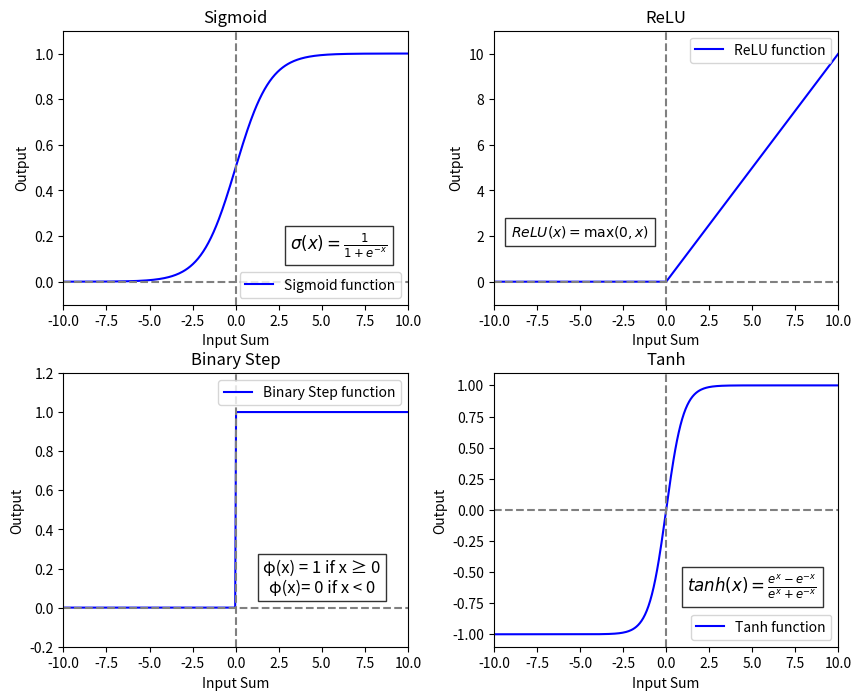

Write the Python code that produced this figure. (Note: this script raises an exception after producing the figure.)
#By: Hussein Shata
#Feel free to change any of the 4 functions below to see its animated behavior

import numpy as np
import matplotlib.pyplot as plt
from matplotlib.animation import FuncAnimation

################################
def sigmoid(x):
    return 1 / (1 + np.exp(-x))

def relu(x):
    return np.maximum(0, x)

def binary_step(x):
    return np.where(x >= 0, 1, 0)

def tanh(x):
    return np.tanh(x)
################################

def plot_sigmoid(ax):
    x_vals = np.linspace(-10, 10, 400)
    y_vals = sigmoid(x_vals)
    ax.plot(x_vals, y_vals, label="Sigmoid function", color='blue')
    ax.set_xlim(-10, 10)
    ax.set_ylim(-0.1, 1.1)
    ax.set_xlabel('Input Sum',fontsize=10)
    ax.set_ylabel('Output',fontsize=10)
    ax.set_title('Sigmoid',fontsize=12)
    ax.legend(loc='lower right')
    ax.text(0.8, 0.2, r"$\sigma(x) = \frac{1}{1 + e^{-x}}$", transform=ax.transAxes, fontsize=12, ha='center', bbox=dict(facecolor='white', alpha=0.8))
    ax.axhline(0, color='gray', linestyle='--')
    ax.axvline(0, color='gray', linestyle='--')
    return ax

def plot_relu(ax):
    x_vals = np.linspace(-10, 10, 400)
    y_vals = relu(x_vals)
    ax.plot(x_vals, y_vals, label="ReLU function", color='blue')
    ax.set_xlim(-10, 10)
    ax.set_ylim(-1, 11)
    ax.set_xlabel('Input Sum', fontsize=10)
    ax.set_ylabel('Output', fontsize=10)
    ax.set_title('ReLU', fontsize=12)
    ax.legend(loc='upper right')
    ax.text(0.25, 0.25, r"$ReLU(x) = \max(0, x)$", transform=ax.transAxes, fontsize=10, ha='center', bbox=dict(facecolor='white', alpha=0.8))
    ax.axhline(0, color='gray', linestyle='--')
    ax.axvline(0, color='gray', linestyle='--')
    return ax

def plot_binary_step(ax):
    x_vals = np.linspace(-10, 10, 400)
    y_vals = binary_step(x_vals)
    ax.plot(x_vals, y_vals, label="Binary Step function", color='blue')
    ax.set_xlim(-10, 10)
    ax.set_ylim(-0.2, 1.2)
    ax.set_xlabel('Input Sum',fontsize=10)
    ax.set_ylabel('Output',fontsize=10)
    ax.set_title('Binary Step',fontsize=12)
    ax.legend(loc='upper right')
    equation = "φ(x) = 1 if x ≥ 0\nφ(x)= 0 if x < 0"
    ax.text(0.75, 0.2, equation, transform=ax.transAxes, fontsize=12, ha='center', bbox=dict(facecolor='white', alpha=0.8))
    ax.axhline(0, color='gray', linestyle='--')
    ax.axvline(0, color='gray', linestyle='--')
    return ax

def plot_tanh(ax):
    x_vals = np.linspace(-10, 10, 400)
    y_vals = tanh(x_vals)
    ax.plot(x_vals, y_vals, label="Tanh function", color='blue')
    ax.set_xlim(-10, 10)
    ax.set_ylim(-1.1, 1.1)
    ax.set_xlabel('Input Sum',fontsize=10)
    ax.set_ylabel('Output',fontsize=10)
    ax.set_title('Tanh',fontsize=12)
    ax.legend(loc='lower right')
    ax.text(0.75, 0.2, r"$tanh(x) = \frac{e^x - e^{-x}}{e^x + e^{-x}}$", transform=ax.transAxes, fontsize=12, ha='center', bbox=dict(facecolor='white', alpha=0.8))
    ax.axhline(0, color='gray', linestyle='--')
    ax.axvline(0, color='gray', linestyle='--')
    return ax

fig, axs = plt.subplots(2, 2, figsize=(10, 8)) 
plt.subplots_adjust(wspace=0.25, hspace=0.25) 

plot_sigmoid(axs[0, 0])
plot_relu(axs[0, 1])
plot_binary_step(axs[1, 0])
plot_tanh(axs[1, 1])

points = []
texts = []
for ax in axs.flat:
    point, = ax.plot([], [], 'ro', markersize=8) #red dot
    points.append(point)
    text = ax.text(0.05, 0.9, '', transform=ax.transAxes, fontsize=8)
    texts.append(text)

def update(frame):
    input_sum = -10 + frame * 0.2
    for point, text, func in zip(points, texts, [sigmoid, relu, binary_step, tanh]):
        output = func(input_sum)
        point.set_data(input_sum, output)  #red dot position
        text.set_text(f'Sum, x = {input_sum:.2f},\nOutput = {output:.2f}')
    return points + texts

ani = FuncAnimation(fig, update, frames=100, interval=50, blit=True) 
ani.save('activation_functions.gif', writer='pillow')

plt.tight_layout()
plt.show()
